Run: headless pygame with SDL's dummy video driver; simulated clock (each Clock.tick advances the game by its frame time, no real sleeping); random seed 0; keys injected as events and as key.get_pressed() state; no mouse input.
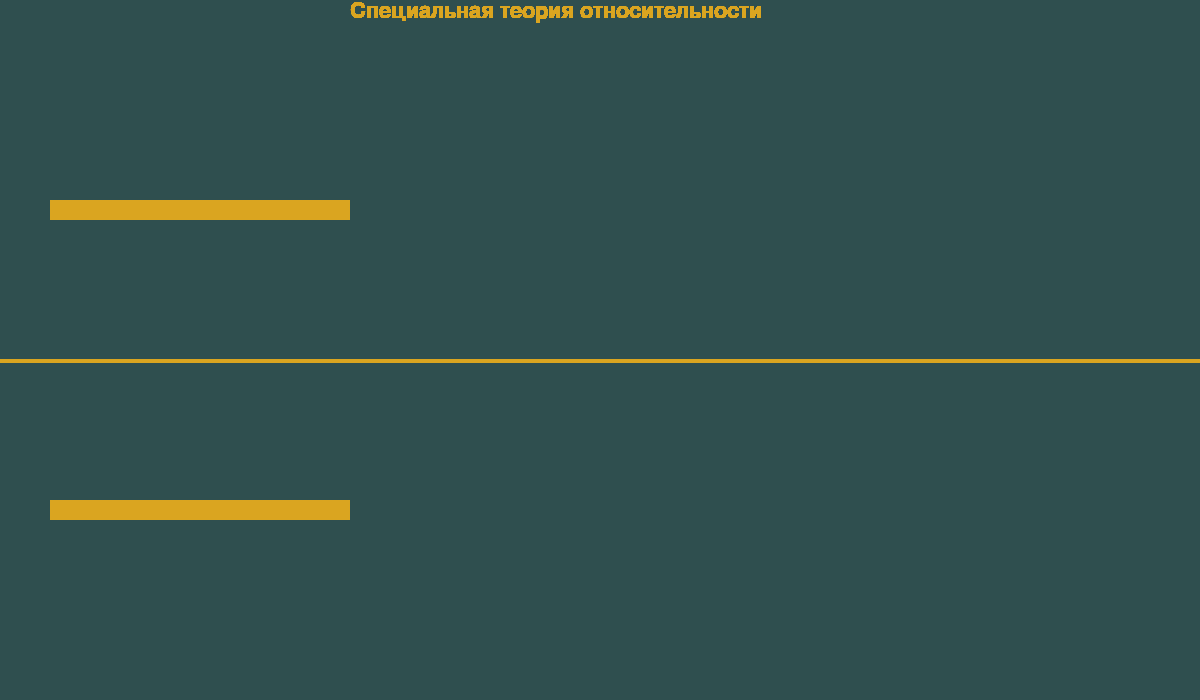
Frame 1 of 4 · flips 1–60 · no input
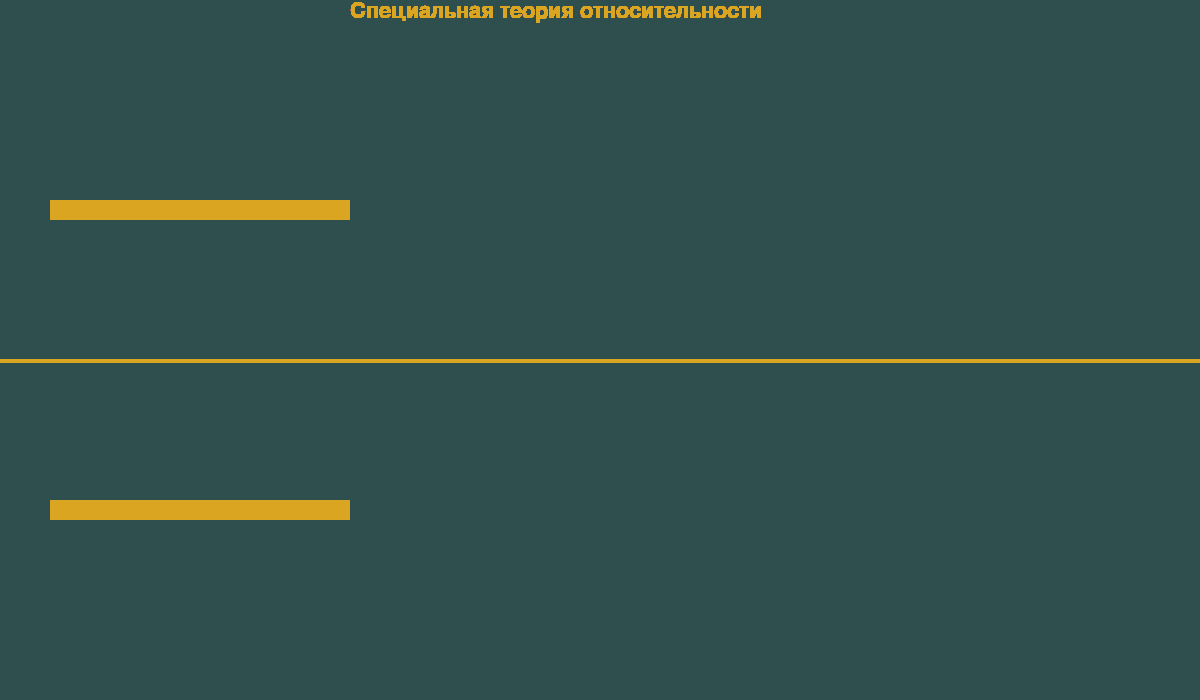
Frame 2 of 4 · flips 61–180 · tapped SPACE, RETURN · held RIGHT (→), D
Frame 3 of 4 · flips 181–300 · held DOWN (↓), S · screen unchanged from frame 2, image omitted
Frame 4 of 4 · flips 301–420 · held LEFT (←), A, UP (↑), W · screen unchanged from frame 3, image omitted

The pygame program that drew these frames:

import pygame

pygame.init()

# старт
size = (1200, 700)
sc = pygame.display.set_mode(size)
pygame.display.set_caption("Специальная теория относительности")

# colors
gold = (218, 165, 32)
red = (255, 0, 0)
green = (47, 79, 79)

x_0 = 300  # натуральная длина
surf_l = pygame.Surface((x_0, 20))
surf_l.fill(gold)

x_s = 300  # длина, которую видим
surf_s = pygame.Surface((x_s, 20))
surf_s.fill(gold)

# шрифт
font = pygame.font.SysFont('timesnewroman', 32)

sc.fill(green)
follow = font.render('Специальная теория относительности', 1, gold)

while True:
    for event in pygame.event.get():
        if event.type == pygame.QUIT:
            quit()
    sc.blit(follow, (350, 0))
    sc.blit(surf_l, (50, 200))
    sc.blit(surf_s, (50, 500))
    pygame.draw.line(sc, gold, [0, 360], [1200, 360], 4)
    pygame.display.update()
